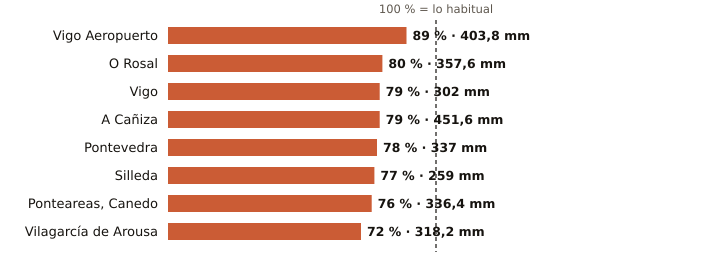

Data behind this chart, as committed beside it:
estacion, provincia, indicativo, mm_otono, referencia_mm, pct, periodo_referencia, hasta, hora
Vigo Aeropuerto, Pontevedra, 1495, 403.8, 456.0, 89, 1991-2020, 2026-11-19, 
O Rosal, Pontevedra, 1730E, 357.6, 449.1, 80, 1991-2020, 2026-11-19, 23
Vigo, Pontevedra, 1496X, 302.0, 383.4, 79, 2004-2025, 2026-11-19, 23
A Cañiza, Pontevedra, 1719, 451.6, 572.9, 79, 2002-2025, 2026-11-19, 21
Pontevedra, Pontevedra, 1484C, 337.0, 433.3, 78, 1991-2020, 2026-11-19, 
Silleda, Pontevedra, 1466A, 259.0, 338.2, 77, 1991-2025, 2026-11-19, 21
Ponteareas, Canedo, Pontevedra, 1723X, 336.4, 443.6, 76, 2004-2025, 2026-11-19, 22
Vilagarcía de Arousa, Pontevedra, 1477V, 318.2, 439.3, 72, 2009-2025, 2026-11-19, 23
